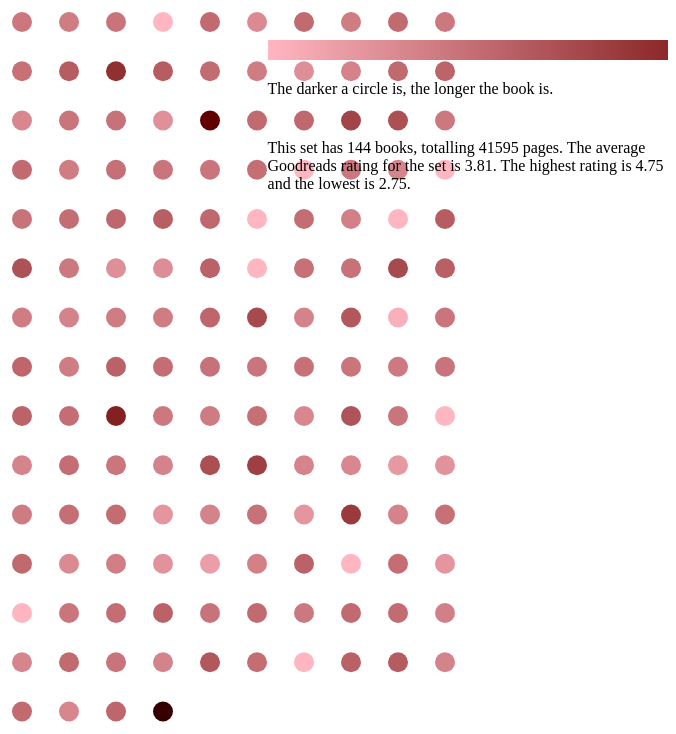
D3 v3 page, settled after 480 driven frames (8 s of simulated time); the page loaded 1 data file(s).



          var _gaq = _gaq || [];
          _gaq.push(['_setAccount', 'UA-6058617-1']);
          _gaq.push(['_trackPageview']);

          (function() {
            var ga = document.createElement('script'); ga.type = 'text/javascript'; ga.async = true;
            ga.src = ('https:' == document.location.protocol ? 'https://ssl' : 'http://www') + '.google-analytics.com/ga.js';
            var s = document.getElementsByTagName('script')[0]; s.parentNode.insertBefore(ga, s);
          })();


 
var h = 2000,
    w = 500,
    margin = 15,
    cols = 10;

var svg = d3.select('#books-2013')
    .attr('height', h)
    .attr('width', w);

var svg2 = d3.select('#scale')
    .attr('height', 20)
    .attr('width', 400)

//Scale
var x = d3.scale.linear().domain([0,cols]).range([margin, w - margin]);
var y = d3.scale.linear().domain([0,40]).range([margin, h - margin]);
var color = d3.scale.linear().domain([0, 700]).range(['#FFB6C1','#7D1717']);

var gradient = svg2.append("svg:defs")
  .append("svg:linearGradient")
    .attr("id", "gradient")
    .attr("x1", "0%")
    // .attr("y1", "0%")
    .attr("x2", "100%")
    // .attr("y2", "0%")
    .attr("spreadMethod", "pad");

gradient.append("svg:stop")
    .attr("offset", "0%")
    .attr("stop-color", "#FFB6C1")
    .attr("stop-opacity", 1);

gradient.append("svg:stop")
    .attr("offset", "100%")
    .attr("stop-color", "#7D1717")
    .attr("stop-opacity", 1);

svg2.append('rect')
    .attr('width',450)
    .attr('height', 20)
    .style("fill", "url(#gradient)");

var books = null;

d3.json('books.json', function(err,data){
    books=data;
    drawYear(2015,
        books[2015]);
})

function drawYear(year, data) {
    d3.selectAll('h1').attr('class', "")
    d3.select("#year-"+year).attr('class',"selected-year");

    d3.select('#book-count').text(data.meta.count);
    d3.select('#book-page-num').text(data.meta.pages);
    d3.select('#book-rate-min').text(data.meta.rating.min);
    d3.select('#book-rate-max').text(data.meta.rating.max);
    d3.select('#book-rate-avg').text(data.meta.rating.avg);

    var circles = svg.selectAll('circle')
        .data(data.books, function(d,idx){
            return d.title + "-" + d.year;
        });
        
        circles.exit().remove()
        circles.enter()//any new datapoint

        .append('circle')
            .attr('r', 10)
            .attr('cx', function(d, idx){ //d is a book (special coloring would go here), idx is the index
                return x(idx % cols);
            })
            .attr('cy', function(d,idx){
                return y(Math.floor(idx / cols));
            })
            .attr('fill', function(d){
                return color(d.num_pages);

            })
            .on('mouseover',function(d){
                d3.select('#book-title').text(d.title);
                d3.select('#book-image').attr('src', d.image_url);
                d3.select('#book-author').text("by " + d.author);
                d3.select('#book-num_pages').text(d.num_pages + " pages");
                d3.select(this).attr('fill', 'red');
                d3.select('#stats').style('display','none');
            })

            .on('mouseout', function(d){
                d3.select('#book-title').text('');
                d3.select('#book-image').attr('src','');
                d3.select('#book-author').text('');
                d3.select('#book-num_pages').text('');
                d3.select(this).attr('fill', color(d.num_pages));
                d3.select('#stats').style('display','block');
            })

            .on('click', function(d){
                window.location=d.link;
            });

    console.log(books);
}


d3.select('#year-all').on('click',function(){
    if (!books['all']){
        books['all'] = {
            meta: {
                count: 0,
                pages: 0,
                rating: {
                    min: null,
                    avg: 0,
                    max: null,
                }
            },
            books: []
        };

        [2009,2010,2011,2012,2013,2014,2015] .forEach(function(year){
            books.all.meta.pages += books[year].meta.pages
            books.all.meta.count += books[year].meta.count
            books.all.books = books.all.books.concat(books[year].books)
        })
        


    }
    drawYear('all', books['all'])

})

d3.select('#year-2015').on('click',function(){ drawYear(2015,books[2015]); });
d3.select('#year-2014').on('click',function(){ drawYear(2014,books[2014]); });
d3.select('#year-2013').on('click',function(){ drawYear(2013,books[2013]); });
d3.select('#year-2012').on('click',function(){ drawYear(2012,books[2012]); });
d3.select('#year-2011').on('click',function(){ drawYear(2011,books[2011]); });
d3.select('#year-2010').on('click',function(){ drawYear(2010,books[2010]); });
d3.select('#year-2009').on('click',function(){ drawYear(2009,books[2009]); });
d3.select('#year-2008').on('click',function(){ drawYear(2008,books[2008]); });
d3.select('#year-pre-2008').on('click',function(){ drawYear('pre-2008',books['pre-2008']); });
d3.select('#fiction').on('click',function(){ drawYear('fiction',books['fiction']); });
d3.select('#non-fiction').on('click',function(){ drawYear('nonfiction',books['nonfiction']); });
d3.select('#female-author').on('click',function(){ drawYear('female_author',books['female_author']); });
d3.select('#male-author').on('click',function(){ drawYear('male_author',books['male_author']); });



### data: books.json, 959296 bytes — head not shown